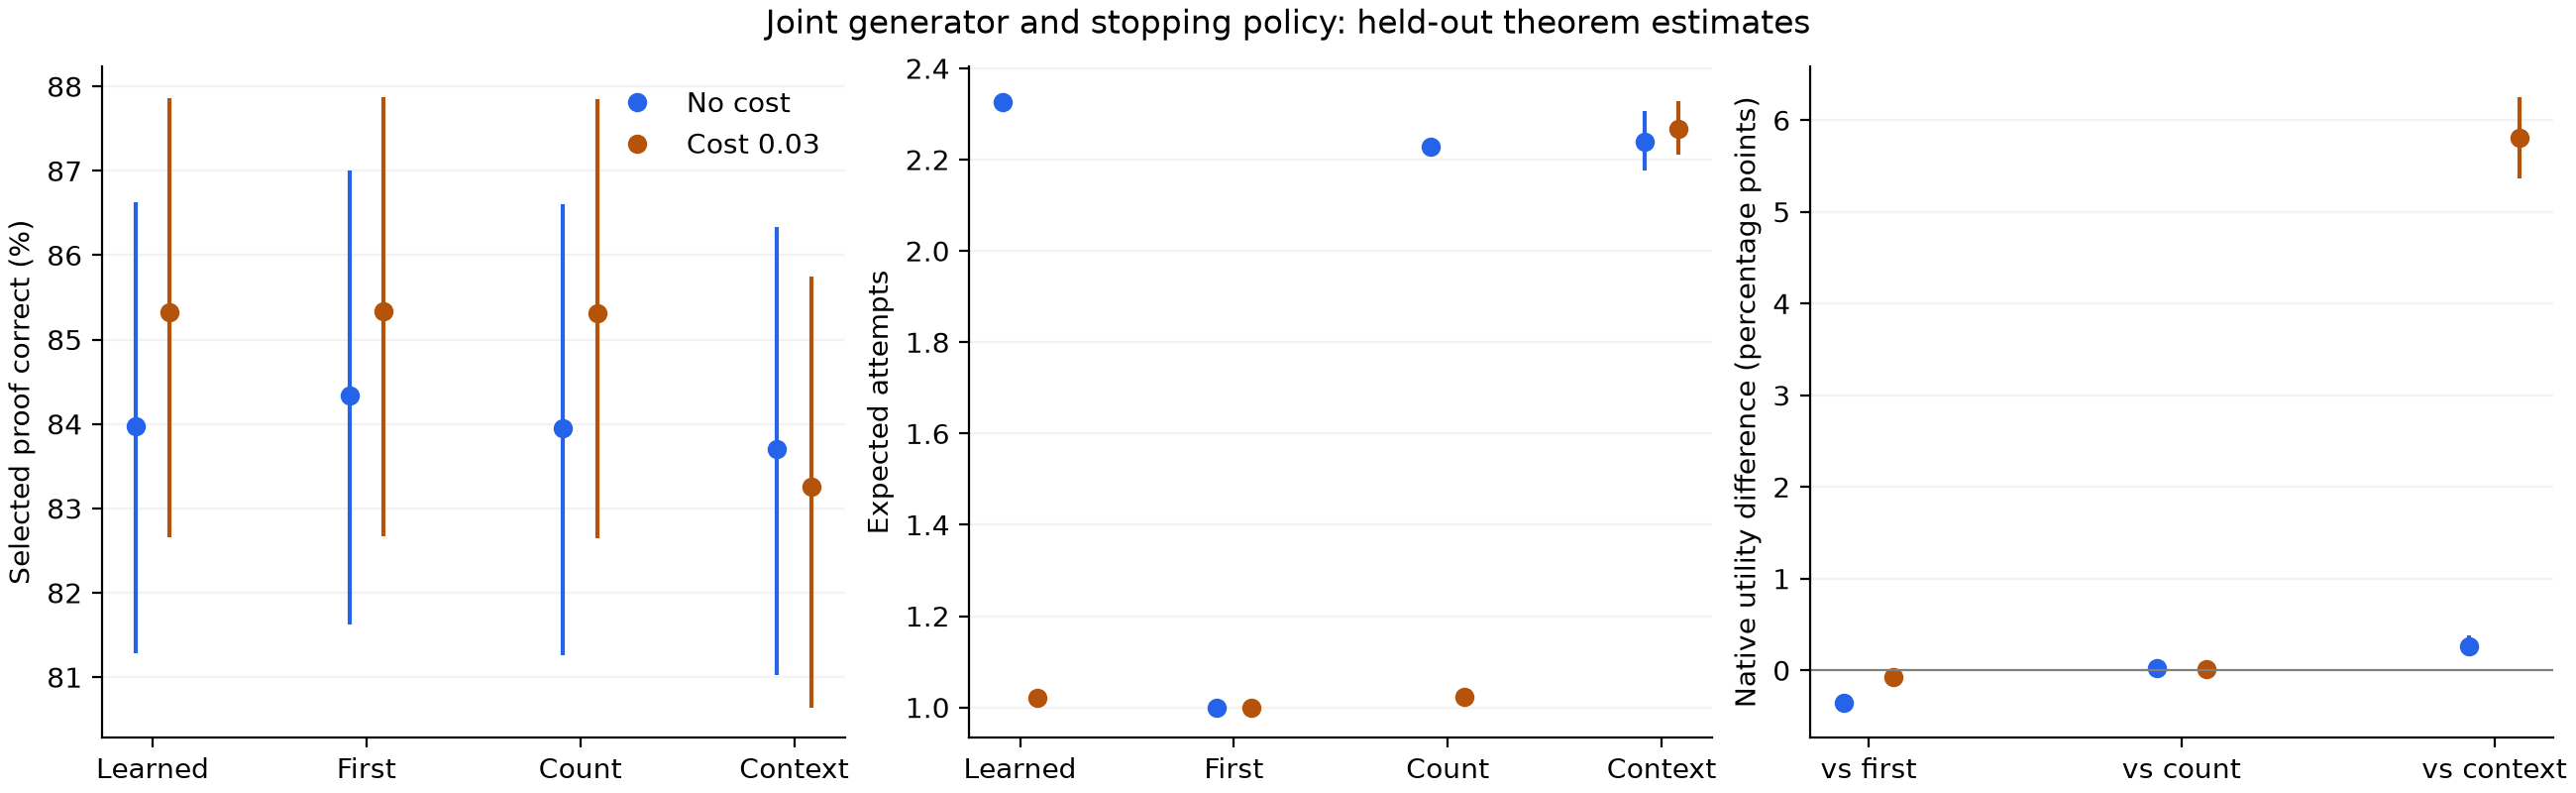

Values plotted in this chart, from the file beside it:
kind, condition, method, metric, mean, ci_low, ci_high
arm, cost, attempt_matched_mixture, correct_probability, 0.8531, 0.8265, 0.8785
arm, cost, attempt_matched_mixture, attempts, 1.023, 1.023, 1.023
arm, cost, attempt_matched_mixture, reward_native, 0.8524, 0.8258, 0.8779
arm, cost, attempt_matched_mixture, forced_termination_probability, 0.0, 0.0, 0.0
arm, cost, attempt_matched_mixture, generated_tokens, 257.8, 249.4, 266.8
arm, cost, attempt_matched_mixture, generator_forward_tokens, 2234, 2159, 2314
arm, cost, attempt_matched_mixture, controller_forward_tokens, 14, 13.7, 14.33
arm, cost, attempt_matched_mixture, total_forward_tokens, 2248, 2173, 2328
arm, cost, attempt_matched_mixture, generator_forward_calls, 362.4, 351.1, 374.3
arm, cost, attempt_matched_mixture, controller_forward_calls, 0.0226, 0.0226, 0.0226
arm, cost, attempt_matched_mixture, total_forward_calls, 362.4, 351.2, 374.3
arm, cost, attempt_matched_mixture, generator_attention_cells_per_layer, 3466683, 3294176, 3649755
arm, cost, attempt_matched_mixture, controller_attention_cells_per_layer, 75861, 71923, 80112
arm, cost, attempt_matched_mixture, total_attention_cells_per_layer, 3542544, 3367076, 3728505
arm, cost, attempt_matched_mixture, model_section_wall_seconds, 0.6695, 0.6489, 0.6914
arm, cost, attempt_matched_mixture, utility_at_cost_0.0, 0.8531, 0.8265, 0.8785
arm, cost, attempt_matched_mixture, utility_at_cost_0.01, 0.8529, 0.8262, 0.8783
arm, cost, attempt_matched_mixture, utility_at_cost_0.03, 0.8524, 0.8258, 0.8779
arm, cost, attempt_matched_mixture, utility_at_cost_0.1, 0.8509, 0.8242, 0.8763
arm, cost, context_threshold, correct_probability, 0.8326, 0.8064, 0.8574
arm, cost, context_threshold, attempts, 2.268, 2.21, 2.327
arm, cost, context_threshold, reward_native, 0.7945, 0.7682, 0.8195
arm, cost, context_threshold, forced_termination_probability, 0.00375, 0.0008333, 0.0075
arm, cost, context_threshold, generated_tokens, 512.4, 504.3, 521.1
arm, cost, context_threshold, generator_forward_tokens, 7245, 7042, 7447
arm, cost, context_threshold, controller_forward_tokens, 584.1, 568, 599.6
arm, cost, context_threshold, total_forward_tokens, 7829, 7618, 8041
arm, cost, context_threshold, generator_forward_calls, 718.6, 706.5, 731.2
arm, cost, context_threshold, controller_forward_calls, 0.8983, 0.8754, 0.92
arm, cost, context_threshold, total_forward_calls, 719.5, 707.4, 732.1
arm, cost, context_threshold, generator_attention_cells_per_layer, 20961239, 20165133, 21770518
arm, cost, context_threshold, controller_attention_cells_per_layer, 3122519, 3011693, 3234144
arm, cost, context_threshold, total_attention_cells_per_layer, 24083757, 23200726, 24983208
arm, cost, context_threshold, model_section_wall_seconds, 1.334, 1.311, 1.357
arm, cost, context_threshold, utility_at_cost_0.0, 0.8326, 0.8064, 0.8574
arm, cost, context_threshold, utility_at_cost_0.01, 0.8199, 0.7936, 0.8447
arm, cost, context_threshold, utility_at_cost_0.03, 0.7945, 0.7682, 0.8195
arm, cost, context_threshold, utility_at_cost_0.1, 0.7057, 0.6787, 0.7314
arm, cost, counter, correct_probability, 0.8531, 0.8264, 0.8785
arm, cost, counter, attempts, 1.023, 1.023, 1.023
arm, cost, counter, reward_native, 0.8524, 0.8258, 0.8778
arm, cost, counter, forced_termination_probability, 1.4040169390558047e-08, 1.4040169390557895e-08, 1.4040169390557903e-08
arm, cost, counter, generated_tokens, 257.8, 249.4, 266.7
arm, cost, counter, generator_forward_tokens, 2236, 2161, 2316
arm, cost, counter, controller_forward_tokens, 13.65, 13.35, 13.96
arm, cost, counter, total_forward_tokens, 2250, 2175, 2330
arm, cost, counter, generator_forward_calls, 362.3, 351.1, 374.3
arm, cost, counter, controller_forward_calls, 0.02168, 0.02168, 0.02168
arm, cost, counter, total_forward_calls, 362.4, 351.1, 374.3
arm, cost, counter, generator_attention_cells_per_layer, 3488441, 3315532, 3671488
arm, cost, counter, controller_attention_cells_per_layer, 75596, 71695, 79802
arm, cost, counter, total_attention_cells_per_layer, 3564037, 3388006, 3750622
arm, cost, counter, model_section_wall_seconds, 0.6694, 0.6489, 0.6913
arm, cost, counter, utility_at_cost_0.0, 0.8531, 0.8264, 0.8785
arm, cost, counter, utility_at_cost_0.01, 0.8529, 0.8262, 0.8783
arm, cost, counter, utility_at_cost_0.03, 0.8524, 0.8258, 0.8778
arm, cost, counter, utility_at_cost_0.1, 0.8508, 0.8242, 0.8762
arm, cost, counter_greedy_index, correct_probability, 0.8533, 0.8267, 0.8788
arm, cost, counter_greedy_index, attempts, 1.023, 1.023, 1.023
arm, cost, counter_greedy_index, reward_native, 0.8527, 0.826, 0.8781
... 1,759 more rows
